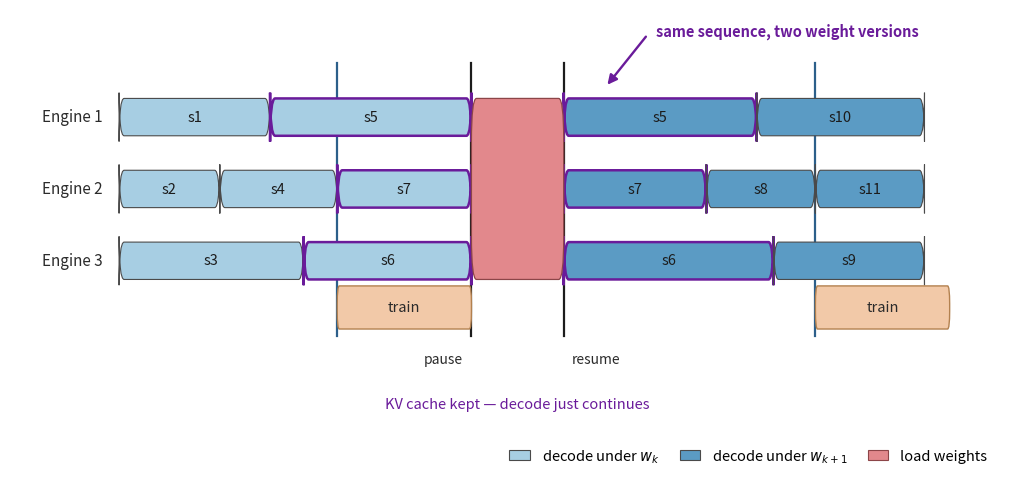

Source code (Python): (Note: this script raises an exception after producing the figure.)
"""Async RL timeline: decoding resumes on the existing KV cache, so a single
rollout's tokens can come from more than one weight version."""
import matplotlib
matplotlib.use("Agg")
import matplotlib.pyplot as plt
from matplotlib.patches import FancyBboxPatch, FancyArrowPatch

W_OLD = "#a7cee3"   # decode under weights w_k
W_NEW = "#5b9bc4"   # decode under weights w_{k+1}
LOAD = "#e2888c"    # load weights
ACCENT = "#6a1b9a"  # callouts
INK = "#2b2b2b"

PAUSE, RESUME, END = 42, 53, 96
BAR_H = 0.52

# (engine row, label, x0, x1, weight version)
SEGS = [
    (0, "s1", 0, 18, 0), (0, "s5", 18, PAUSE, 0),
    (0, "s5", RESUME, 76, 1), (0, "s10", 76, END, 1),
    (1, "s2", 0, 12, 0), (1, "s4", 12, 26, 0), (1, "s7", 26, PAUSE, 0),
    (1, "s7", RESUME, 70, 1), (1, "s8", 70, 83, 1), (1, "s11", 83, END, 1),
    (2, "s3", 0, 22, 0), (2, "s6", 22, PAUSE, 0),
    (2, "s6", RESUME, 78, 1), (2, "s9", 78, END, 1),
]
SPANNING = {(0, "s5"), (1, "s7"), (2, "s6")}  # sequences that straddle the swap

fig, ax = plt.subplots(figsize=(10.2, 4.9), dpi=110)
ax.set_xlim(-13, 105)
ax.set_ylim(-2.9, 3.5)
ax.axis("off")

for row, label, x0, x1, ver in SEGS:
    y = 2 - row
    spans = (row, label) in SPANNING
    ax.add_patch(FancyBboxPatch(
        (x0, y - BAR_H / 2), x1 - x0, BAR_H,
        boxstyle="round,pad=0,rounding_size=0.6",
        facecolor=W_NEW if ver else W_OLD,
        edgecolor=ACCENT if spans else "#4a4a4a",
        linewidth=1.8 if spans else 0.8, zorder=3))
    ax.text((x0 + x1) / 2, y, label, ha="center", va="center",
            fontsize=10.5, color="#1c1c1c", zorder=4)

# weight-load block spanning all three engines
ax.add_patch(FancyBboxPatch(
    (PAUSE, 0 - BAR_H / 2), RESUME - PAUSE, 2 + BAR_H,
    boxstyle="round,pad=0,rounding_size=0.6",
    facecolor=LOAD, edgecolor="#8c4548", linewidth=0.9, zorder=3))

for row in range(3):
    ax.text(-2, 2 - row, f"Engine {row + 1}", ha="right", va="center",
            fontsize=11, color=INK)

for x, name, ha, dx in ((PAUSE, "pause", "right", -1), (RESUME, "resume", "left", 1)):
    ax.plot([x, x], [-1.05, 2.75], color="#1c1c1c", lw=1.6, zorder=2)
    ax.text(x + dx, -1.28, name, ha=ha, va="top", fontsize=10, color=INK)

# A training step starts once its batch of rollouts has finished (blue line) and
# runs until the engines pause to take the new weights.
for start, stop in ((26, PAUSE), (83, 99)):
    ax.plot([start, start], [-1.05, 2.75], color="#2c5f8a", lw=1.6, zorder=2)
    ax.add_patch(FancyBboxPatch((start, -0.95), stop - start, 0.6,
                                boxstyle="round,pad=0,rounding_size=0.25",
                                facecolor="#f2c9a8", edgecolor="#b3814f", zorder=3))
    ax.text((start + stop) / 2, -0.65, "train", ha="center", va="center",
            fontsize=10.5, color=INK)

# the point of the figure
ax.add_patch(FancyArrowPatch((63, 3.15), (RESUME + 5, 2.42),
                             arrowstyle="-|>", mutation_scale=14,
                             color=ACCENT, lw=1.7, zorder=5))
ax.text(64, 3.2, "same sequence, two weight versions", fontsize=10.5,
        color=ACCENT, va="center", fontweight="bold")
ax.text((PAUSE + RESUME) / 2, -2.05, "KV cache kept — decode just continues",
        fontsize=10.5, color=ACCENT, style="italic", ha="center")

handles = [
    plt.Rectangle((0, 0), 1, 1, facecolor=W_OLD, edgecolor="#4a4a4a", lw=0.8),
    plt.Rectangle((0, 0), 1, 1, facecolor=W_NEW, edgecolor="#4a4a4a", lw=0.8),
    plt.Rectangle((0, 0), 1, 1, facecolor=LOAD, edgecolor="#8c4548", lw=0.8),
]
ax.legend(handles, ["decode under $w_k$", "decode under $w_{k+1}$", "load weights"],
          loc="lower right", bbox_to_anchor=(1.0, -0.02), frameon=False,
          fontsize=10.5, ncol=3, handlelength=1.4, columnspacing=1.4)

fig.tight_layout()
fig.savefig("docs/asset/ti-mismatch-async-timeline.png", facecolor="white",
            bbox_inches="tight", pad_inches=0.18)
print("ok")
